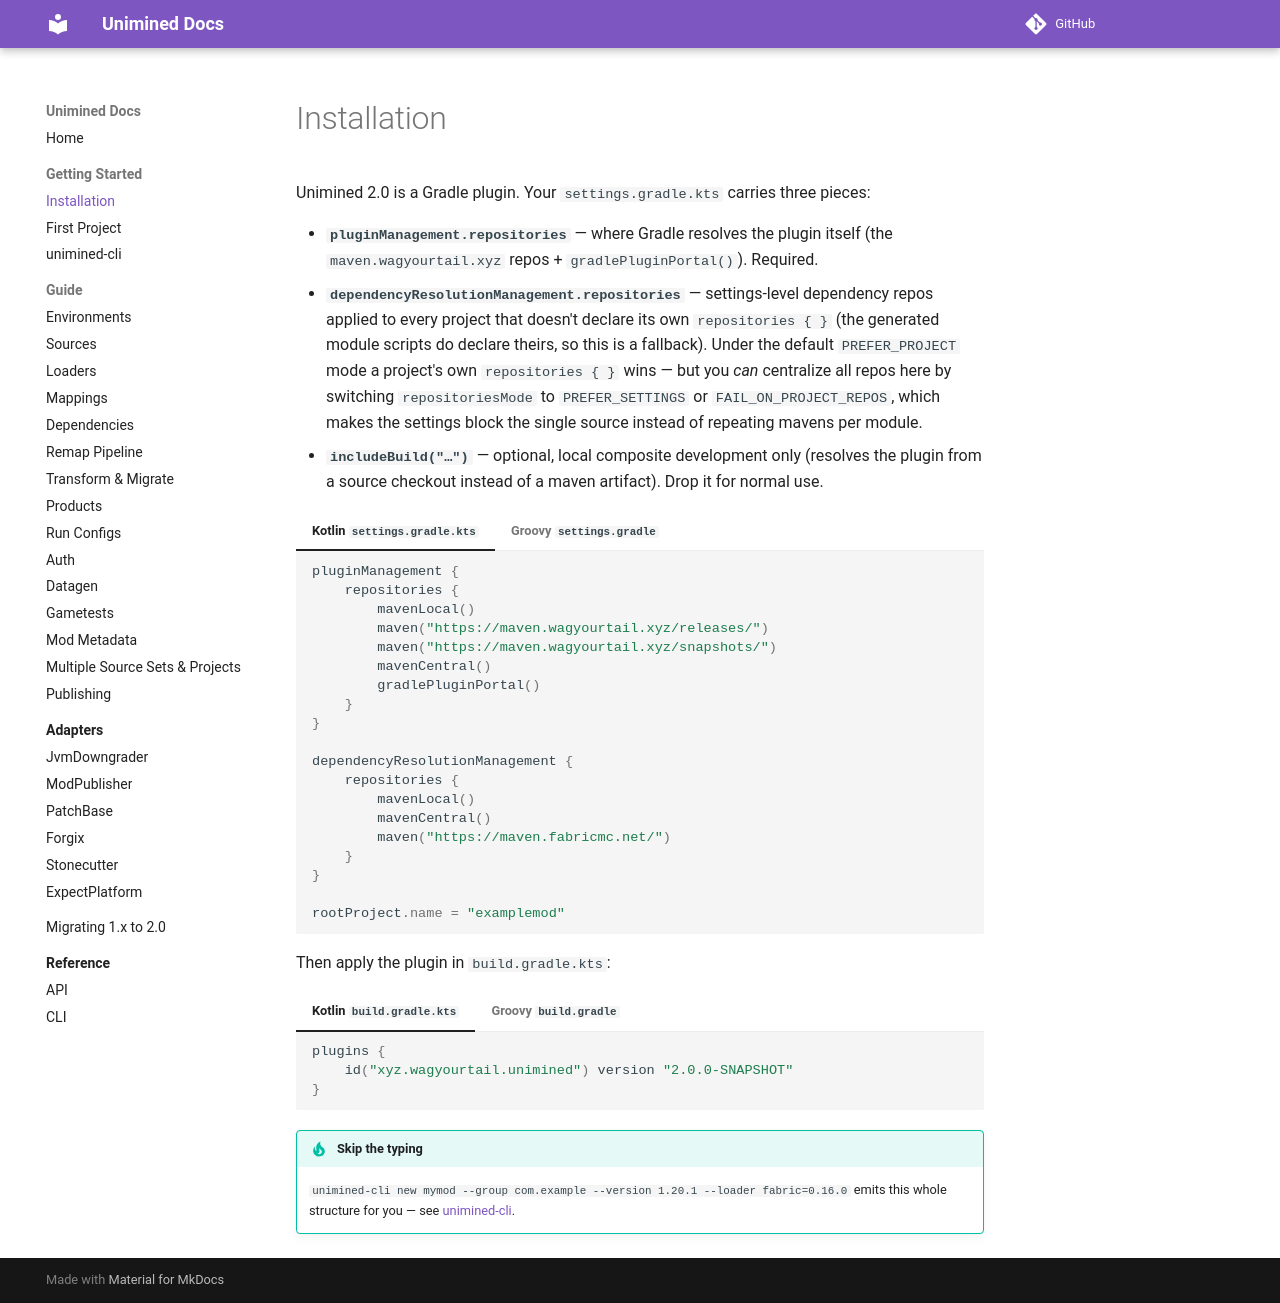

repository: unimined/Unimined · page: docs/2.0.0/getting-started/installation/index.html · generator: mkdocs

# Installation

Unimined 2.0 is a Gradle plugin. Your `settings.gradle.kts` carries
three pieces:

- **`pluginManagement.repositories`** — where Gradle resolves the
  plugin itself (the `maven.wagyourtail.xyz` repos +
  `gradlePluginPortal()`). Required.
- **`dependencyResolutionManagement.repositories`** — settings-level
  dependency repos applied to every project that doesn't declare its
  own `repositories { }` (the generated module scripts do declare
  theirs, so this is a fallback). Under the default
  `PREFER_PROJECT` mode a project's own `repositories { }` wins —
  but you *can* centralize all repos here by switching
  `repositoriesMode` to `PREFER_SETTINGS` or
  `FAIL_ON_PROJECT_REPOS`, which makes the settings block the single
  source instead of repeating mavens per module.
- **`includeBuild("…")`** — optional, local composite development
  only (resolves the plugin from a source checkout instead of a
  maven artifact). Drop it for normal use.

=== "Kotlin `settings.gradle.kts`"
    ```kotlin
    --8<-- "generated/settings.gradle.kts"
    ```

=== "Groovy `settings.gradle`"
    ```groovy
    --8<-- "generated/settings.gradle"
    ```
Then apply the plugin in `build.gradle.kts`:

=== "Kotlin `build.gradle.kts`"
    ```kotlin
    plugins {
        id("xyz.wagyourtail.unimined") version "2.0.0-SNAPSHOT"
    }
    ```

=== "Groovy `build.gradle`"
    ```groovy
    plugins {
        id 'xyz.wagyourtail.unimined' version '2.0.0-SNAPSHOT'
    }
    ```

!!! tip "Skip the typing"
    `unimined-cli new mymod --group com.example --version 1.20.1 --loader fabric=0.16.0`
    emits this whole structure for you — see [unimined-cli](cli.md).
